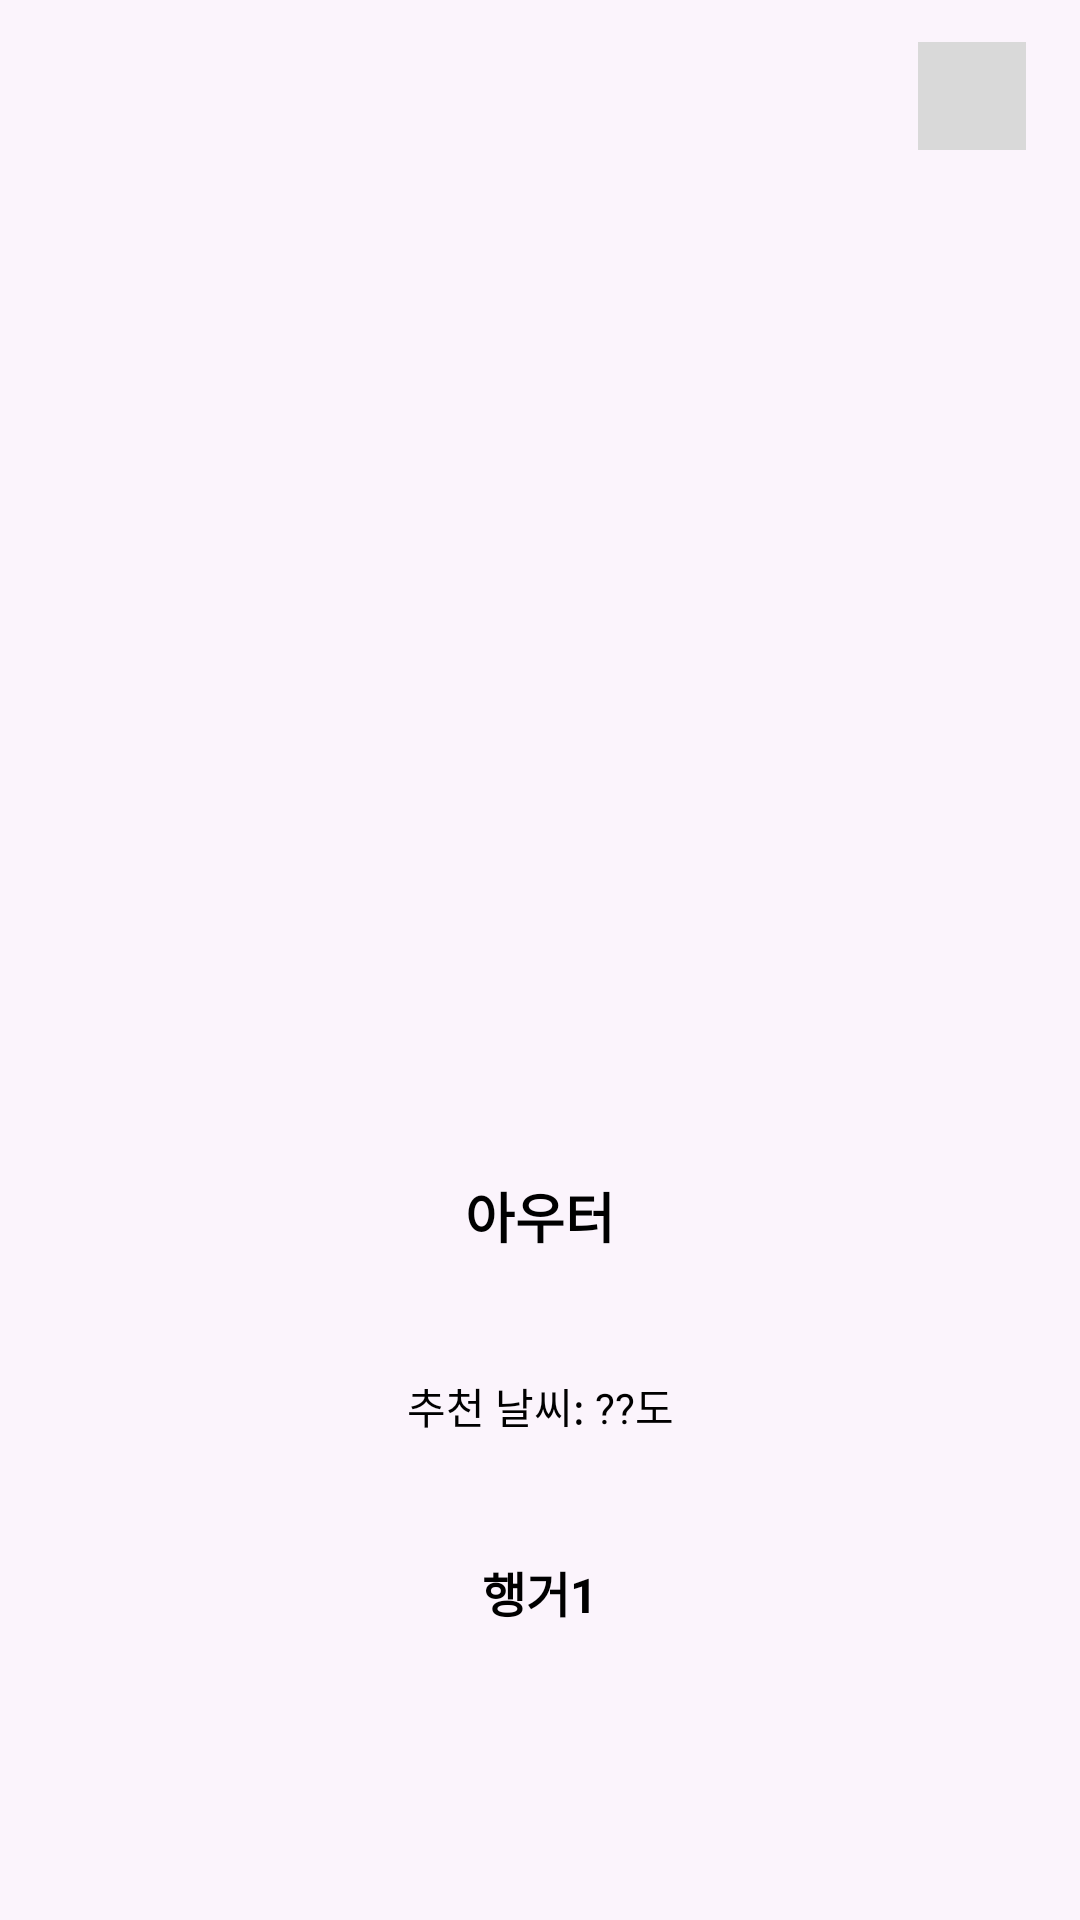

This screen was rendered from an Android layout file. Write that file and the resources it references.
<!-- AndroidManifest.xml: application theme Theme.Wearly_frontend -->
<!-- res/layout/fragment_clothing_detail.xml -->
<?xml version="1.0" encoding="utf-8"?>
<androidx.constraintlayout.widget.ConstraintLayout
    xmlns:android="http://schemas.android.com/apk/res/android"
    xmlns:app="http://schemas.android.com/apk/res-auto"
    android:id="@+id/detailRoot"
    android:layout_width="match_parent"
    android:layout_height="match_parent"
    android:paddingTop="12dp"
    android:paddingBottom="12dp"
    android:background="#FBF4FC">

    
    <ImageButton
        android:id="@+id/btnEdit"
        android:layout_width="40dp"
        android:layout_height="40dp"
        android:layout_marginEnd="16dp"
        android:background="@android:color/transparent"
        android:src="@drawable/ic_upload_modify"
        app:layout_constraintEnd_toEndOf="parent"
        app:layout_constraintTop_toTopOf="parent"
        />

    
    <ImageView
        android:id="@+id/clothingImage"
        android:layout_width="220dp"
        android:layout_height="220dp"
        android:layout_marginTop="80dp"
        android:contentDescription="@null"
        android:scaleType="fitCenter"
        app:layout_constraintEnd_toEndOf="parent"
        app:layout_constraintStart_toStartOf="parent"
        app:layout_constraintTop_toBottomOf="@id/btnEdit" />

    
    <TextView
        android:id="@+id/categoryText"
        android:layout_width="wrap_content"
        android:layout_height="wrap_content"
        android:layout_marginTop="40dp"
        android:text="아우터"
        android:textColor="@android:color/black"
        android:textSize="18sp"
        android:textStyle="bold"
        app:layout_constraintEnd_toEndOf="parent"
        app:layout_constraintStart_toStartOf="parent"
        app:layout_constraintTop_toBottomOf="@id/clothingImage" />

    
    <TextView
        android:id="@+id/tempText"
        android:layout_width="wrap_content"
        android:layout_height="wrap_content"
        android:layout_marginTop="40dp"
        android:text="추천 날씨: ??도"
        android:textColor="@android:color/black"
        android:textSize="14sp"
        app:layout_constraintEnd_toEndOf="parent"
        app:layout_constraintStart_toStartOf="parent"
        app:layout_constraintTop_toBottomOf="@id/categoryText" />

    
    <TextView
        android:id="@+id/locationText"
        android:layout_width="wrap_content"
        android:layout_height="wrap_content"
        android:layout_marginTop="40dp"
        android:text="행거1"
        android:textColor="@android:color/black"
        android:textSize="16sp"
        android:textStyle="bold"
        app:layout_constraintEnd_toEndOf="parent"
        app:layout_constraintStart_toStartOf="parent"
        app:layout_constraintTop_toBottomOf="@id/tempText" />

</androidx.constraintlayout.widget.ConstraintLayout>
<!-- resources referenced by this layout -->
<resources>
  <!-- drawable ic_upload_modify (drawable) -->
  <vector xmlns:android="http://schemas.android.com/apk/res/android"
      android:width="36dp"
      android:height="36dp"
      android:viewportWidth="36"
      android:viewportHeight="36">
    <path
        android:pathData="M0,0H36V36H0V0Z"
        android:fillColor="#D9D9D9"/>
  </vector>
  <style name="Theme.Wearly_frontend" parent="Base.Theme.Wearly_frontend">
          <item name="android:windowBackground">#FFFFFF</item>
  
          <item name="colorPrimary">@color/white</item>
          <item name="colorPrimaryVariant">@color/white</item>
      </style>
  <style name="Base.Theme.Wearly_frontend" parent="Theme.Material3.DayNight.NoActionBar">
          
          
      </style>
  <color name="white">#FFFFFFFF</color>
  
      // 로고 컬러
</resources>
